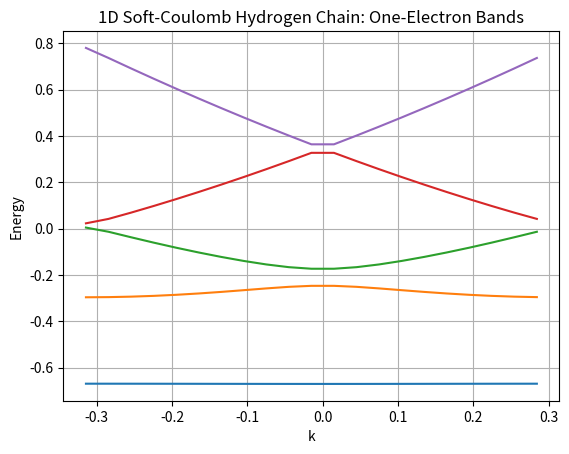
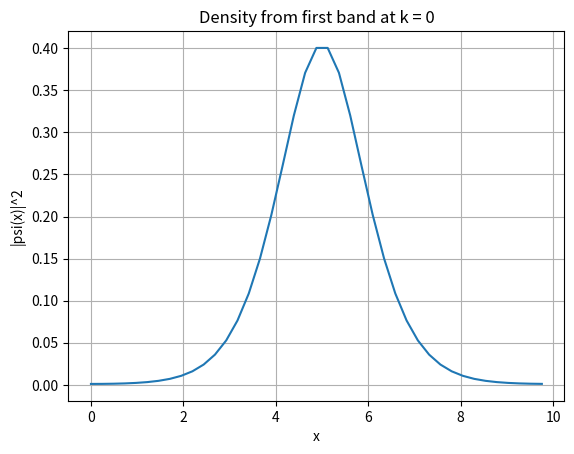

Recreate these plots in Python, in order.
import numpy as np
import matplotlib.pyplot as plt

# Parameters
a = 10.0     # Lattice Spacing
E_cut = 20.0 # plane-wave energy cutoff
Num_k = 21   # num of k-points

# Basis Setup 
m_max = np.sqrt(2 * E_cut) * a / (2 * np.pi) # max G vector
m_max = int(m_max)

m = np.arange(-m_max, m_max +1) # Creating the reciprocal lattice vectors
G = (2* np.pi) * (m/a)

# real-space grid
N_grid = 4 * m_max + 1 # grid size
x = np.linspace(0, a, N_grid, endpoint=False) # Real space grid from 0 to a

# kpoints in the first brillouin zone
k_points = np.linspace(-np.pi/a, np.pi/a, Num_k, endpoint=False)



# Defining Potential & Kinetic Energy Functions
def get_V_ext(x, a, alpha = 1.0):
    dx = np.abs(x - a/2) #distance to center
    dx = np.minimum(dx, a - dx) #applying minimum image convention
    return -1.0 / np.sqrt(dx**2 + alpha)

def get_V_xc(n): #temporary exchange potential
    n_safe = np.maximum(n, 1e-12) #prevent division by zero
    lda_xc = -(3.0 / np.pi * n_safe)**(1/3)
    return lda_xc

def get_V_hartree(n, x, a, alpha=1.0):
    dx_periodic = np.minimum(x, a - x)
    v_interaction = 1.0 / np.sqrt(dx_periodic**2 + alpha)

    #convolution theorem using fast fourier transforms
    n_fft = np.fft.fft(n)
    v_fft = np.fft.fft(v_interaction)

    inverse_fft_step = np.fft.ifft(n_fft * v_fft)
    real_part = np.real(inverse_fft_step)
    dx = x[1] - x[0] 
    v_hartree_array = real_part * dx
    
    return v_hartree_array

def get_potential_matrix(V_x, x, G, a):
    N_G = len(G)
    dx = x[1] - x[0]

    V_matrix = np.zeros((N_G, N_G), dtype=complex)
    
    for i in range(N_G):
        for j in range(N_G):
            phase = np.exp(1j * (G[j] - G[i]) * x)
            #below is a numerical approximation for the potential energy matrix
            V_matrix[i, j] = (dx/a) * np.sum(V_x * phase) 

    return V_matrix

def get_kinetic_matrix(k_point, G):
    N_G = len(G) #Num of plane waves
    T_matrix = np.zeros((N_G, N_G)) #Creates N_G x N_G matrix with all zeros

    for i in range(N_G):
        T_matrix[i, i] = 0.5 * (k_point + G[i])**2
    ## This fills only the diagonal terms in the matrix
    ## (This is a result from projection of T operator onto
    ## our plane wave basis set (orthogonal))
    return T_matrix

# Constructing psi from eigenvector coefficients
def reconstruct_psi(coeffs, k_point, G, x, a):
    psi_x = np.zeros(len(x), dtype=complex) #Creates empty wavefunction in real space grid.
    for i in range(len(G)): 
        psi_x += coeffs[i] * np.exp(1j * (k_point + G[i]) * x) / np.sqrt(a) # adds one plane-wave component
    return psi_x



# Test / Temporary Hamiltonian

k_test = k_points[0]

T_test = get_kinetic_matrix(k_test, G)

V_ext_x = get_V_ext(x, a)
V_ext_matrix = get_potential_matrix(V_ext_x, x, G, a)
#Force hermitian
V_ext_matrix = 0.5 * (V_ext_matrix + V_ext_matrix.conj().T)

H_test = T_test + V_ext_matrix

eigenvalues, eigenvectors = np.linalg.eigh(H_test)

free_eigenvalues, free_eigenvectors = np.linalg.eigh(T_test)

print("Setup Complete")
print(f"m_max: {m_max}")
print(f"Number of plane waves: {len(G)}")
print(f"Real-space grid size: {len(x)}")

print("Hamiltonian shape:")
print(H_test.shape)

print("Free-electron eigenvalues:")
print(free_eigenvalues)

print("Eigenvalues with external potential:")
print(eigenvalues)

print("Energy shifts:")
print(eigenvalues - free_eigenvalues)


#2D array of our energy E(k)
all_energies = []

for k_point in k_points:
    T = get_kinetic_matrix(k_point, G)
    H = T + V_ext_matrix
    eigenvalues, eigenvectors = np.linalg.eigh(H)
    all_energies.append(eigenvalues)

#Here we represent all_energies = [k_index, band_index]
#This means, for each k_point, we store the eigenvalues
all_energies = np.array(all_energies)

print("All energies shape:")
print(all_energies.shape)

print("First band energies:")
print(all_energies[:, 0]) #First band energy for every k-point

print("k-points and first band energies:")
for i in range(len(k_points)):
    print(k_points[i], all_energies[i, 0])



num_bands_to_plot = 5

for band_index in range(num_bands_to_plot):
    plt.plot(k_points, all_energies[:, band_index])
plt.xlabel("k")
plt.ylabel("Energy")
plt.title("1D Soft-Coulomb Hydrogen Chain: One-Electron Bands")
plt.grid(True)
plt.show()


#testing psi construction at k=0 
#k-point closest to zero
k_index = np.argmin(np.abs(k_points))
k0 = k_points[k_index]

#building hamiltonian at k = 0
T0 = get_kinetic_matrix(k0, G)
H0 = T0 + V_ext_matrix

#Diagonalize
eigenvalues0, eigenvectors0 = np.linalg.eigh(H0)

#take first band
band_index = 0
coeffs = eigenvectors0[:, band_index]

#reconstruct wavefunction
psi_x = reconstruct_psi(coeffs, k0, G, x, a)

# Density for this one state
density_x = np.abs(psi_x)**2

#check normalization
dx = x[1] - x[0]
norm = np.sum(density_x) * dx

print("Chosen k-point:")
print(k0)

print("First-band energy at this k:")
print(eigenvalues0[band_index])

print("Wavefunction normalization:")
print(norm)

plt.figure()
plt.plot(x, density_x)
plt.xlabel("x")
plt.ylabel("|psi(x)|^2")
plt.title("Density from first band at k = 0")
plt.grid(True)
plt.show()
